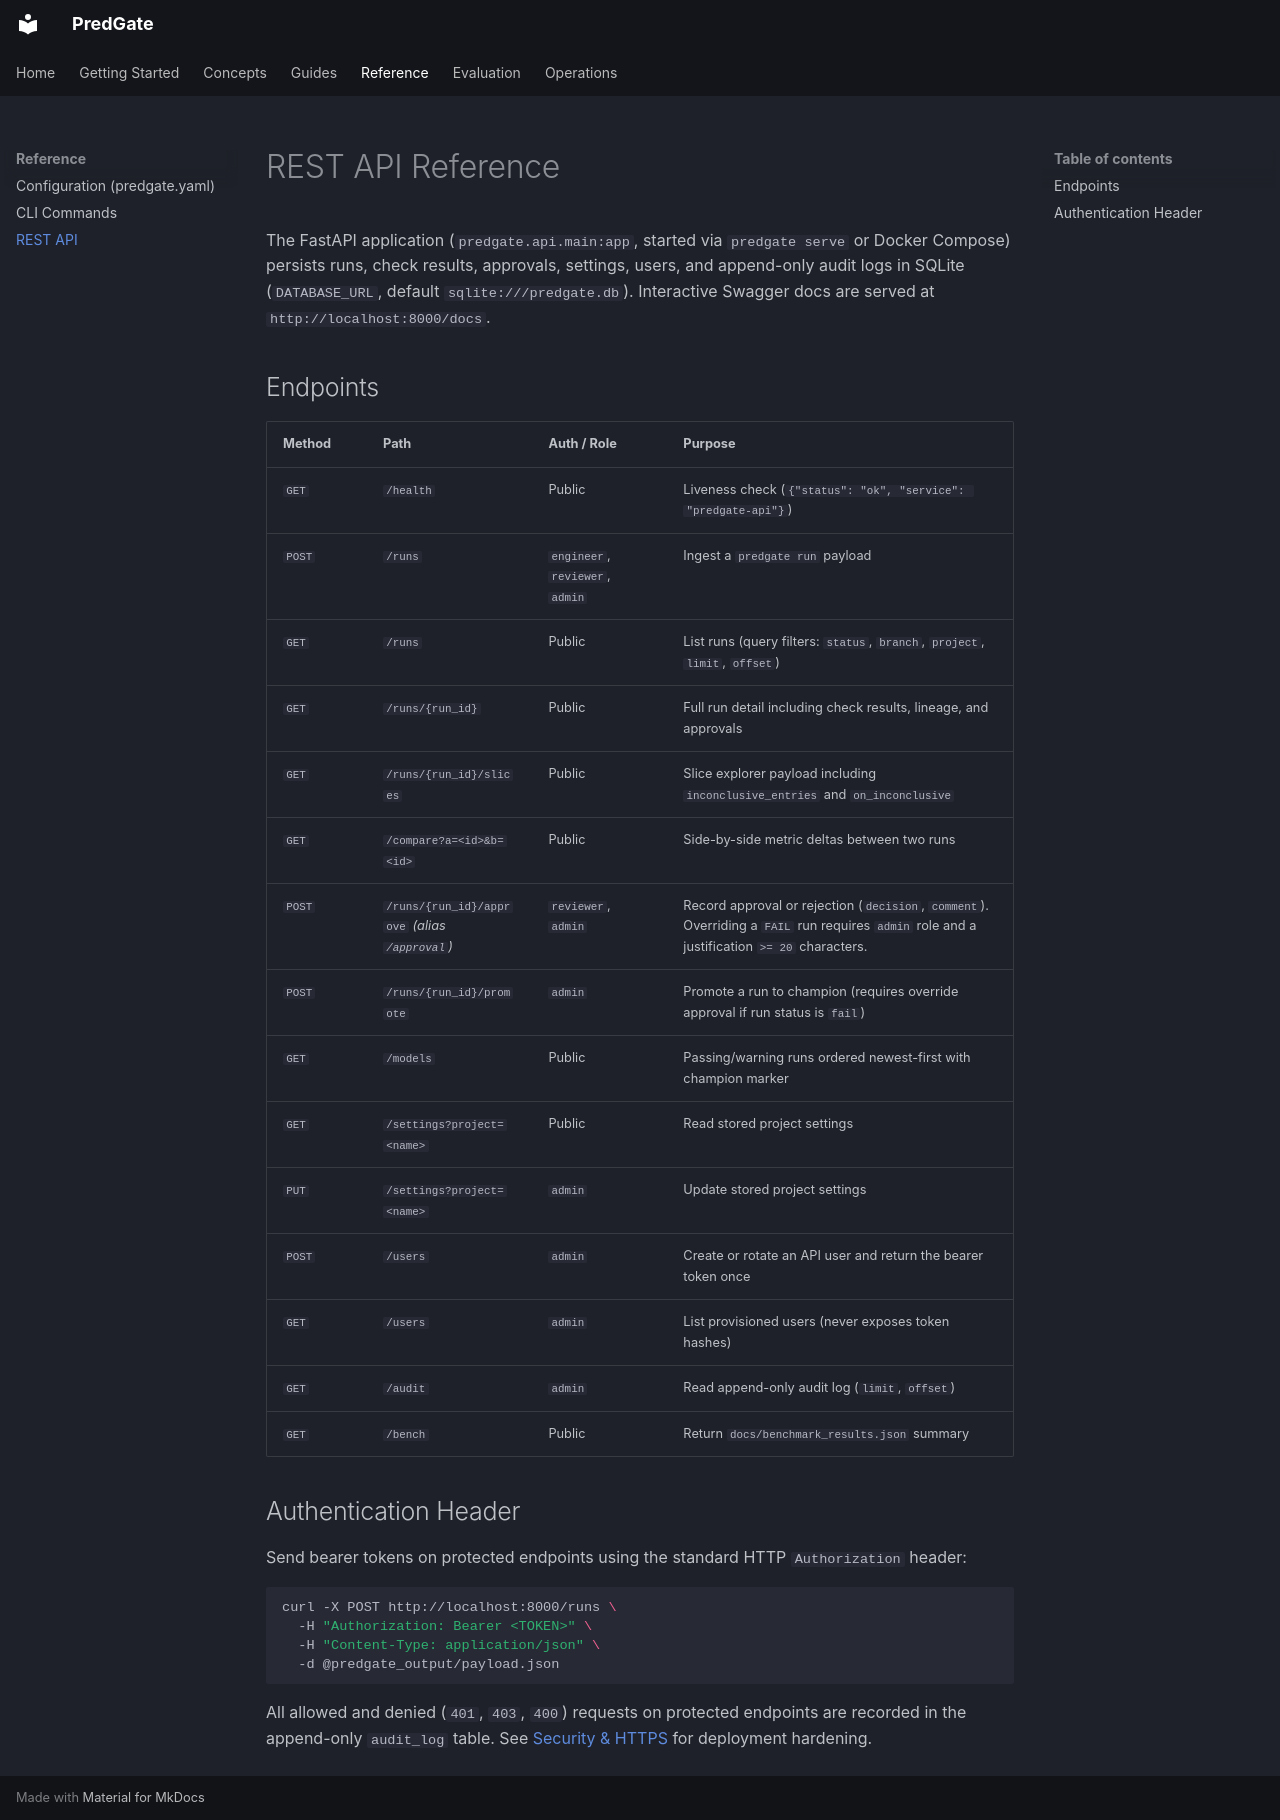

repository: taqi-stark/predgate · page: reference/api/index.html · generator: mkdocs

# REST API Reference

The FastAPI application (`predgate.api.main:app`, started via `predgate serve` or Docker Compose) persists runs, check results, approvals, settings, users, and append-only audit logs in SQLite (`DATABASE_URL`, default `sqlite:///predgate.db`). Interactive Swagger docs are served at `http://localhost:8000/docs`.

## Endpoints

| Method | Path | Auth / Role | Purpose |
|---|---|---|---|
| `GET` | `/health` | Public | Liveness check (`{"status": "ok", "service": "predgate-api"}`) |
| `POST` | `/runs` | `engineer`, `reviewer`, `admin` | Ingest a `predgate run` payload |
| `GET` | `/runs` | Public | List runs (query filters: `status`, `branch`, `project`, `limit`, `offset`) |
| `GET` | `/runs/{run_id}` | Public | Full run detail including check results, lineage, and approvals |
| `GET` | `/runs/{run_id}/slices` | Public | Slice explorer payload including `inconclusive_entries` and `on_inconclusive` |
| `GET` | `/compare?a=<id>&b=<id>` | Public | Side-by-side metric deltas between two runs |
| `POST` | `/runs/{run_id}/approve` *(alias `/approval`)* | `reviewer`, `admin` | Record approval or rejection (`decision`, `comment`). Overriding a `FAIL` run requires `admin` role and a justification `>= 20` characters. |
| `POST` | `/runs/{run_id}/promote` | `admin` | Promote a run to champion (requires override approval if run status is `fail`) |
| `GET` | `/models` | Public | Passing/warning runs ordered newest-first with champion marker |
| `GET` | `/settings?project=<name>` | Public | Read stored project settings |
| `PUT` | `/settings?project=<name>` | `admin` | Update stored project settings |
| `POST` | `/users` | `admin` | Create or rotate an API user and return the bearer token once |
| `GET` | `/users` | `admin` | List provisioned users (never exposes token hashes) |
| `GET` | `/audit` | `admin` | Read append-only audit log (`limit`, `offset`) |
| `GET` | `/bench` | Public | Return `docs/benchmark_results.json` summary |

## Authentication Header

Send bearer tokens on protected endpoints using the standard HTTP `Authorization` header:

```bash
curl -X POST http://localhost:8000/runs \
  -H "Authorization: Bearer <TOKEN>" \
  -H "Content-Type: application/json" \
  -d @predgate_output/payload.json
```

All allowed and denied (`401`, `403`, `400`) requests on protected endpoints are recorded in the append-only `audit_log` table. See [Security & HTTPS](../security.md) for deployment hardening.
